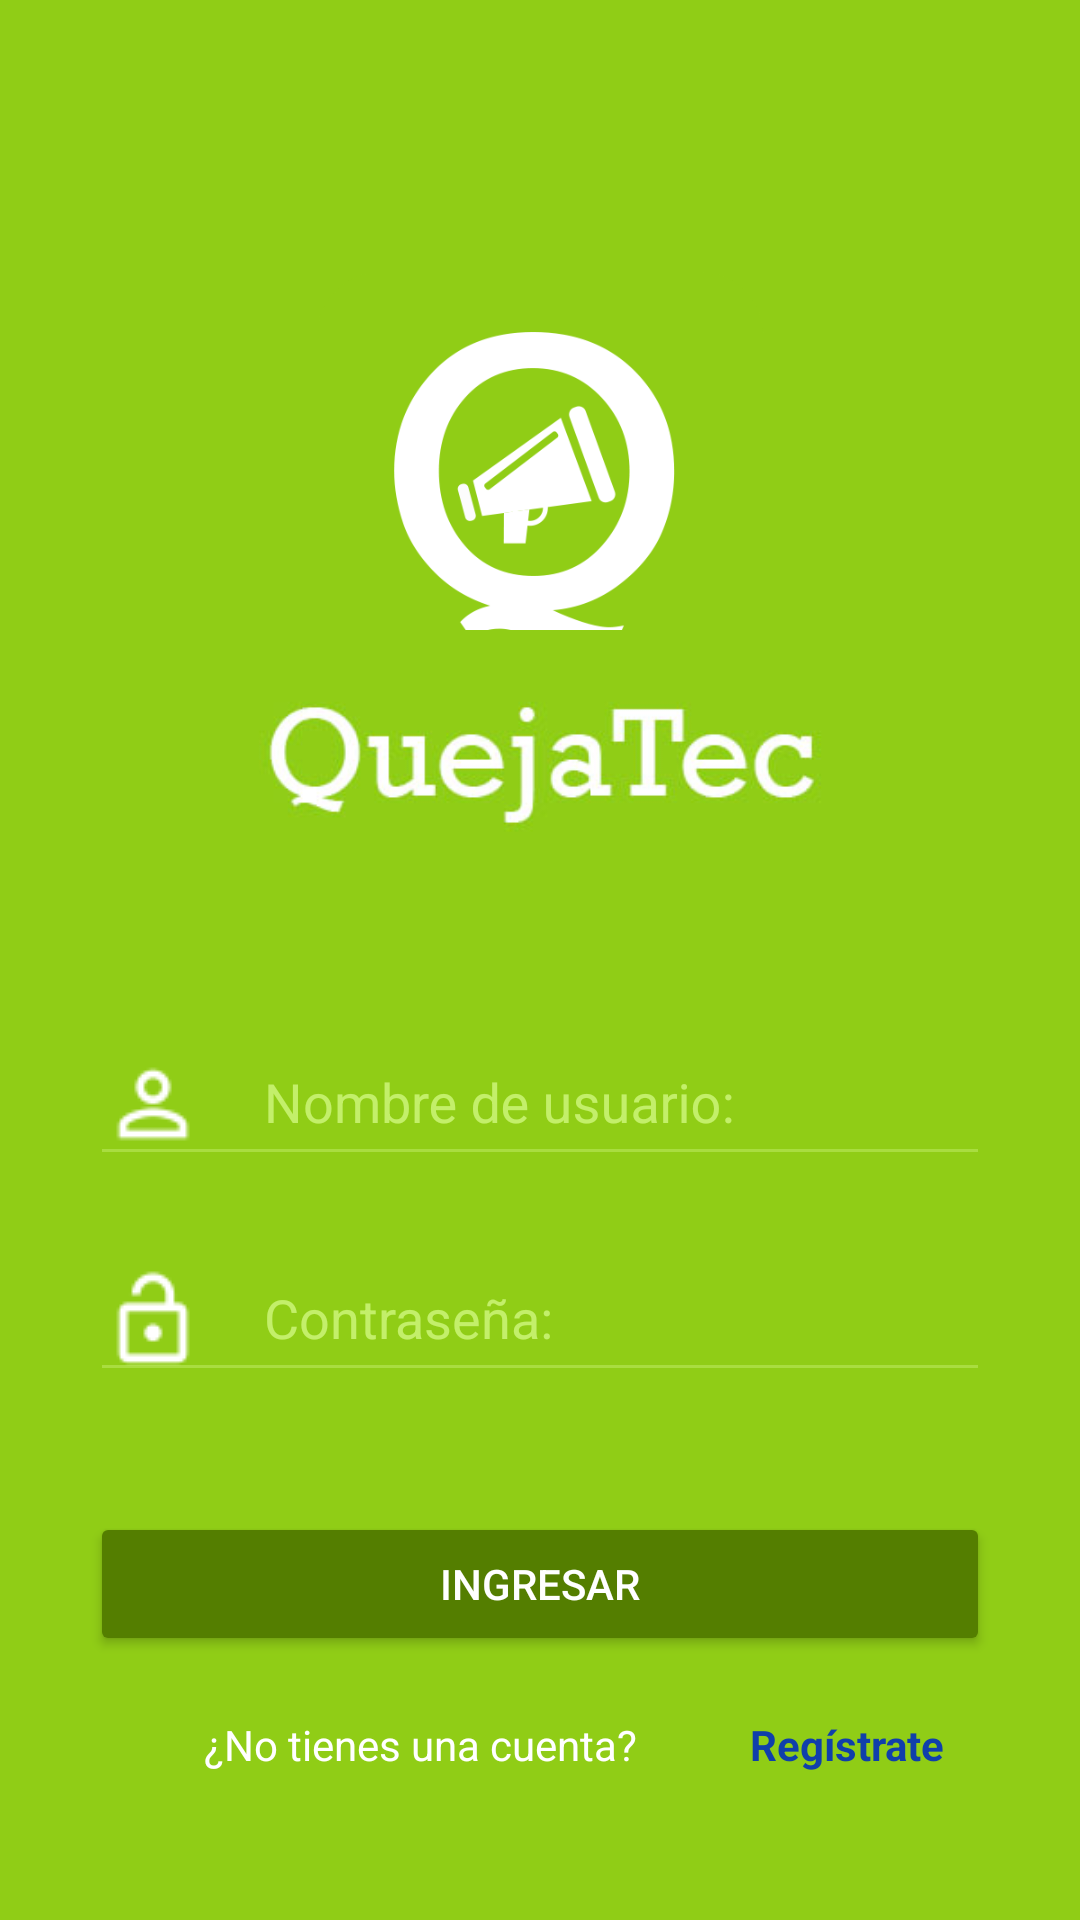

The Android layout XML behind this screen, and the referenced resources:
<!-- AndroidManifest.xml: application theme AppTheme -->
<!-- res/layout/activity_login.xml -->
<LinearLayout xmlns:android="http://schemas.android.com/apk/res/android"
    xmlns:tools="http://schemas.android.com/tools"
    android:layout_width="match_parent"
    android:layout_height="match_parent"
    xmlns:app="http://schemas.android.com/apk/res-auto"
    android:gravity="center_horizontal"
    android:orientation="vertical"
    tools:context="quejatec.proyecto.compumovil.udea.edu.co.quejatec.LoginActivity">

    <ScrollView
        android:id="@+id/scroll_login_form"
        android:layout_width="match_parent"
        android:layout_height="match_parent"
        android:background="@color/window_background">
        <LinearLayout
            android:id="@+id/login_form"
            android:layout_width="match_parent"
            android:layout_height="match_parent"
            android:orientation="vertical"
            android:weightSum="1">
            <RelativeLayout
                android:layout_width="match_parent"
                android:layout_height="wrap_content">
                <ImageView
                    android:id="@+id/imgLogo"
                    android:layout_width="150dp"
                    android:layout_height="150dp"
                    android:src="@drawable/logo_proyecto"
                    android:layout_centerInParent="true" />
                <ImageView
                    android:id="@+id/imgNombrePro"
                    android:layout_width="wrap_content"
                    android:layout_height="wrap_content"
                    android:src="@drawable/nombre_logo"
                    android:layout_below="@+id/imgLogo"
                    android:layout_centerInParent="false"
                    android:layout_marginTop="30dp" />

            </RelativeLayout>
            <LinearLayout
                android:id="@+id/linearLayoutUser"
                android:layout_width="match_parent"
                android:layout_height="wrap_content"
                android:layout_marginLeft="30dp"
                android:layout_marginRight="30dp"
                android:descendantFocusability="beforeDescendants"
                android:focusableInTouchMode="true"
                android:orientation="horizontal">
                <android.support.design.widget.TextInputLayout
                    android:layout_width="match_parent"
                    android:layout_height="wrap_content"
                    app:hintTextAppearance="@style/Hint"
                    android:textColorHint="@color/light">

                    <EditText
                        android:id="@+id/etUsername"
                        android:layout_width="match_parent"
                        android:layout_height="wrap_content"
                        android:hint="@string/username"
                        android:inputType="textNoSuggestions"
                        android:nextFocusDown="@+id/etPassword"
                        android:maxLines="1"
                        android:backgroundTint="@color/light2"
                        android:drawableLeft="@drawable/username"
                        android:drawablePadding="20dp"/>
                </android.support.design.widget.TextInputLayout>
            </LinearLayout>
            <LinearLayout
                android:id="@+id/linearLayoutPassword"
                android:layout_width="match_parent"
                android:layout_height="wrap_content"
                android:layout_marginLeft="30dp"
                android:layout_marginRight="30dp"
                android:layout_marginTop="10dp"
                android:descendantFocusability="beforeDescendants"
                android:focusableInTouchMode="true"
                android:orientation="horizontal">
                <android.support.design.widget.TextInputLayout
                    android:layout_width="match_parent"
                    android:layout_height="wrap_content"
                    app:hintTextAppearance="@style/Hint"
                    android:textColorHint="@color/light">

                    <EditText
                        android:id="@+id/etPassword"
                        android:layout_width="match_parent"
                        android:layout_height="wrap_content"
                        android:hint="@string/password"
                        android:maxLines="1"
                        android:drawableLeft="@drawable/password"
                        android:backgroundTint="@color/light2"
                        android:drawablePadding="20dp"
                        android:inputType="textPassword" />
                </android.support.design.widget.TextInputLayout>
            </LinearLayout>

            <LinearLayout
                android:layout_width="match_parent"
                android:layout_height="wrap_content"
                >
                <Button
                    android:layout_marginLeft="30dp"
                    android:id="@+id/btnIngresar"
                    android:layout_marginTop="40dp"
                    android:layout_marginRight="30dp"
                    android:layout_marginBottom="20dp"
                    android:layout_width="match_parent"
                    android:backgroundTint="@color/accent2"
                    android:text="@string/login"
                    android:textColor="@color/letter"
                    android:layout_height="wrap_content" />
                </LinearLayout>
            <LinearLayout
                android:layout_width="match_parent"
                android:orientation="horizontal"
                android:weightSum="3"
                android:layout_height="50dp">
                <TextView
                    android:layout_width="0dp"
                    android:id="@+id/tvPregunta"
                    android:layout_height="wrap_content"
                    android:layout_weight="2"
                    android:textColor="@color/letter"
                    android:layout_marginLeft="30dp"
                    android:text="@string/pregunta"
                    android:textSize="14sp"
                    android:textAlignment="center" />
                <TextView
                    android:layout_width="0dp"
                    android:layout_weight="1"
                    android:layout_height="wrap_content"
                    android:text="@string/registro"
                    android:textColor="@color/backImg"
                    android:textSize="14sp"
                    android:textStyle="normal|bold"
                    android:id="@+id/txtvRegister" />
            </LinearLayout>
        </LinearLayout>
    </ScrollView>
</LinearLayout>
<!-- resources referenced by this layout -->
<resources>
  <item name="accent2" type="color">#547E00</item>
  <color name="backImg">#103FAB</color>
  <item name="letter" type="color">#ffffff</item>
  <item name="light" type="color">#C3EF6A</item>
  <item name="light2" type="color">#A9DD40</item>
  <color name="window_background">#90CD16</color>
  <!-- drawable logo_proyecto: png bitmap (drawable, 39646 bytes) -->
  <!-- drawable nombre_logo: jpg bitmap (drawable, 19701 bytes) -->
  <!-- drawable password: png bitmap (drawable, 589 bytes) -->
  <!-- drawable username: png bitmap (drawable, 573 bytes) -->
  <string name="login">Ingresar</string>
  <string name="password">Contraseña:</string>
  <string name="pregunta">¿No tienes una cuenta?</string>
  <string name="registro">Regístrate</string>
  <string name="username">Nombre de usuario:</string>
  <style name="Hint" parent="TextAppearance.Design.Hint">
              <item name="android:textColor">@color/accent</item>
          </style>
  <style name="AppTheme" parent="Theme.AppCompat.Light.NoActionBar">
              
              <item name="colorPrimary">@color/primary</item>
              <item name="colorPrimaryDark">@color/primaryDark</item>
              <item name="colorAccent">@color/accent</item>
          </style>
  <item name="accent" type="color">#ECE144</item>
  <item name="primary" type="color">#70A309</item>
  <item name="primaryDark" type="color">#00602D</item>
</resources>
